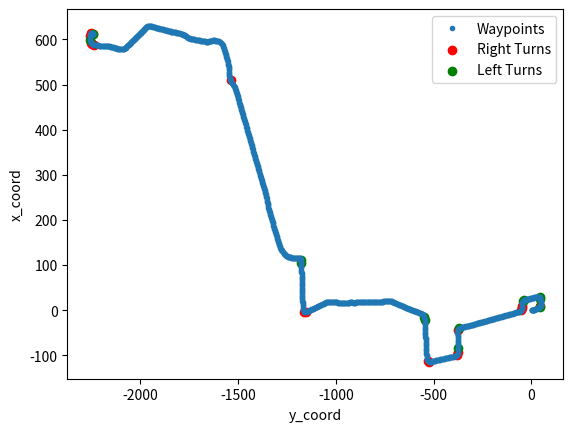

Generate this figure with matplotlib:
import math
import numpy as np
import matplotlib.pyplot as plt



waypoints = [[0.1800691932439804,0.1341005563735962],
[1.0053170919418335,0.2597839832305908],
[2.0978798866271973,0.2603168785572052],
[3.6131341457366943,0.3078515827655792],
[5.025058269500732,0.3692292273044586],
[6.646078586578369,0.4957084059715271],
[8.281875610351562,0.7021060585975647],
[9.916974067687988,0.8416447043418884],
[11.50408935546875,1.0288087129592896],
[13.079323768615723,1.2552454471588135],
[14.816719055175781,1.4228127002716064],
[16.405820846557617,1.725162148475647],
[17.896223068237305,1.9987040758132935],
[19.411632537841797,2.2354729175567627],
[20.9667911529541,2.615919828414917],
[22.534610748291016,2.889936923980713],
[24.338590621948242,3.1877400875091553],
[26.072185516357422,3.5614116191864014],
[27.85297393798828,3.9989066123962402],
[29.417417526245117,4.290473461151123],
[31.033693313598633,4.663797378540039],
[32.59349060058594,4.960081577301025],
[34.045257568359375,5.312551498413086],
[35.52708435058594,5.57063102722168],
[36.95721435546875,5.8331685066223145],
[38.5858039855957,6.228878021240234],
[40.19779586791992,6.629806995391846],
[41.824920654296875,7.172285556793213],
[43.49675750732422,7.860682964324951],
[44.89319610595703,8.661699295043945],
[45.91851806640625,9.950544357299805],
[46.81147766113281,11.270912170410156],
[47.099815368652344,12.439532279968262],
[47.18387222290039,14.556249618530273],
[47.01699447631836,16.5822696685791],
[46.67572784423828,17.840072631835938],
[46.26716995239258,19.829025268554688],
[45.971923828125,21.522645950317383],
[45.77396774291992,22.87832260131836],
[45.31807327270508,24.878849029541016],
[44.60316467285156,26.468658447265625],
[43.67204666137695,27.850759506225586],
[42.40962600708008,28.93697166442871],
[41.29052734375,29.760190963745117],
[39.55509948730469,30.159442901611328],
[37.755645751953125,30.31214714050293],
[36.00425720214844,30.18065643310547],
[34.42778015136719,29.951635360717773],
[32.563663482666016,29.82459259033203],
[31.24390983581543,29.730449676513672],
[29.384151458740234,29.61651039123535],
[27.631772994995117,29.507719039916992],
[25.90097999572754,29.390520095825195],
[23.828475952148438,29.267208099365234],
[21.679786682128906,29.0946044921875],
[19.64455223083496,28.858556747436523],
[17.47848129272461,28.601642608642578],
[15.303905487060547,28.42938804626465],
[13.441770553588867,28.268558502197266],
[11.550007820129395,28.057373046875],
[9.364665031433105,27.870344161987305],
[7.4277238845825195,27.77893829345703],
[5.244070529937744,27.54144287109375],
[2.870823621749878,27.213111877441406],
[0.9396164417266846,27.03329849243164],
[-1.1515095233917236,26.815921783447266],
[-3.53877592086792,26.48502540588379],
[-5.52347993850708,26.264236450195312],
[-7.599855422973633,25.897615432739258],
[-9.602062225341797,25.60871124267578],
[-11.505881309509277,25.34764862060547],
[-13.49012565612793,24.930227279663086],
[-15.532927513122559,24.700599670410156],
[-17.54888916015625,24.430604934692383],
[-19.59520721435547,24.262393951416016],
[-21.758447647094727,24.116382598876953],
[-23.963109970092773,23.813230514526367],
[-25.97203254699707,23.692089080810547],
[-28.21077537536621,23.480300903320312],
[-30.343503952026367,23.40692710876465],
[-32.381378173828125,22.985095977783203],
[-34.527156829833984,22.70644187927246],
[-36.507022857666016,22.383914947509766],
[-38.224998474121094,21.96002769470215],
[-39.966278076171875,21.643266677856445],
[-41.509666442871094,21.055213928222656],
[-43.1866569519043,20.389270782470703],
[-44.90727615356445,19.777372360229492],
[-46.40797424316406,18.55186653137207],
[-47.4678955078125,17.0793399810791],
[-48.1989631652832,15.295337677001953],
[-48.52913284301758,13.4766263961792],
[-48.62679672241211,11.523567199707031],
[-48.547882080078125,9.621994018554688],
[-48.72268295288086,7.6022114753723145],
[-49.0991096496582,6.101613521575928],
[-49.72780990600586,4.190276145935059],
[-50.5953483581543,2.4830901622772217],
[-51.64178466796875,0.8674004077911377],
[-53.17165756225586,-0.4528313875198364],
[-54.978904724121094,-1.5198631286621094],
[-56.852561950683594,-2.2304000854492188],
[-58.85101318359375,-2.722224235534668],
[-60.768619537353516,-2.8759169578552246],
[-62.75588607788086,-3.2465174198150635],
[-64.81285858154297,-3.397580623626709],
[-66.53932189941406,-3.6657772064208984],
[-68.50849151611328,-3.885668992996216],
[-71.2470932006836,-4.15846061706543],
[-74.08921813964844,-4.532960891723633],
[-76.90476989746094,-4.814073085784912],
[-79.7896499633789,-5.0909342765808105],
[-82.56349182128906,-5.52092170715332],
[-85.42481994628906,-5.868782043457031],
[-88.26655578613281,-6.252476215362549],
[-91.06261444091797,-6.701391696929932],
[-93.94921875,-7.047600746154785],
[-96.86543273925781,-7.423475742340088],
[-99.7197265625,-7.642313480377197],
[-102.26547241210938,-7.7920241355896],
[-105.01935577392578,-8.133355140686035],
[-107.84227752685547,-8.42491340637207],
[-110.73292541503906,-8.784490585327148],
[-113.54743957519531,-9.16600513458252],
[-116.29579162597656,-9.585201263427734],
[-119.24174499511719,-9.991931915283203],
[-122.06473541259766,-10.414917945861816],
[-124.9468765258789,-10.76900863647461],
[-127.7296371459961,-11.121565818786621],
[-130.6079864501953,-11.422035217285156],
[-133.3849334716797,-11.707202911376953],
[-136.03311157226562,-11.947744369506836],
[-138.8977813720703,-12.261466979980469],
[-141.7181854248047,-12.667586326599121],
[-144.49220275878906,-13.048401832580566],
[-147.43682861328125,-13.469399452209473],
[-150.2216339111328,-13.792970657348633],
[-153.0984649658203,-14.152201652526855],
[-155.94766235351562,-14.490853309631348],
[-158.74844360351562,-14.79421615600586],
[-161.6723175048828,-15.046502113342285],
[-164.42530822753906,-15.415040016174316],
[-166.98056030273438,-15.774445533752441],
[-169.80137634277344,-16.159442901611328],
[-172.73486328125,-16.56920051574707],
[-175.55084228515625,-16.97296905517578],
[-178.39071655273438,-17.250221252441406],
[-181.27313232421875,-17.498971939086914],
[-184.03146362304688,-17.787826538085938],
[-186.8656463623047,-18.057086944580078],
[-189.74522399902344,-18.470882415771484],
[-192.61451721191406,-18.89371109008789],
[-195.48007202148438,-19.293373107910156],
[-198.33680725097656,-19.633005142211914],
[-200.83859252929688,-19.915090560913086],
[-203.7575225830078,-20.181175231933594],
[-206.5999298095703,-20.466054916381836],
[-209.42886352539062,-20.768875122070312],
[-212.3130645751953,-21.169357299804688],
[-215.1693878173828,-21.648887634277344],
[-218.0180206298828,-22.077783584594727],
[-220.85166931152344,-22.49616050720215],
[-223.75160217285156,-22.821186065673828],
[-226.6708984375,-23.082786560058594],
[-229.58334350585938,-23.330411911010742],
[-232.173583984375,-23.675764083862305],
[-234.93569946289062,-24.000234603881836],
[-237.85169982910156,-24.42542839050293],
[-240.6163787841797,-24.882553100585938],
[-243.46066284179688,-25.261430740356445],
[-246.25413513183594,-25.57109832763672],
[-249.11891174316406,-25.807640075683594],
[-252.03305053710938,-26.049339294433594],
[-254.93988037109375,-26.336198806762695],
[-257.7049560546875,-26.60386848449707],
[-260.6106262207031,-27.010053634643555],
[-263.46319580078125,-27.482398986816406],
[-266.25250244140625,-27.837589263916016],
[-268.7962341308594,-28.217802047729492],
[-271.6604919433594,-28.555070877075195],
[-274.59857177734375,-28.845314025878906],
[-277.4682922363281,-29.01593017578125],
[-280.39093017578125,-29.387290954589844],
[-283.2597351074219,-29.740848541259766],
[-285.9790344238281,-30.1226749420166],
[-288.8175354003906,-30.647254943847656],
[-291.73956298828125,-30.99570655822754],
[-294.6548767089844,-31.41767692565918],
[-297.4674987792969,-31.812185287475586],
[-300.114501953125,-32.15126419067383],
[-302.9382019042969,-32.48301315307617],
[-305.86865234375,-32.8235969543457],
[-308.69732666015625,-33.086116790771484],
[-311.63177490234375,-33.40858459472656],
[-314.478759765625,-33.783111572265625],
[-317.3989562988281,-34.06449508666992],
[-320.2463684082031,-34.306419372558594],
[-323.128662109375,-34.589786529541016],
[-326.0747375488281,-34.82428741455078],
[-328.951904296875,-35.11832046508789],
[-331.8387756347656,-35.38604736328125],
[-334.666015625,-35.67076873779297],
[-337.320068359375,-35.95448303222656],
[-340.2504577636719,-36.266761779785156],
[-343.1461181640625,-36.593955993652344],
[-345.9447326660156,-36.89981460571289],
[-348.8623352050781,-37.27608871459961],
[-351.73883056640625,-37.56089401245117],
[-354.5943603515625,-37.87406921386719],
[-357.5108947753906,-38.1650390625],
[-360.4219970703125,-38.51677322387695],
[-363.2634582519531,-38.834739685058594],
[-366.1026611328125,-39.159263610839844],
[-368.6156311035156,-39.70913314819336],
[-371.4417419433594,-40.39714813232422],
[-374.1142883300781,-41.49967956542969],
[-376.3457946777344,-43.344139099121094],
[-377.7511901855469,-45.88512420654297],
[-378.3588562011719,-48.66801452636719],
[-378.13592529296875,-51.432373046875],
[-377.65399169921875,-54.02078628540039],
[-377.1366271972656,-56.974327087402344],
[-376.6365966796875,-59.81090545654297],
[-376.2319641113281,-62.6917839050293],
[-375.9723205566406,-65.3221664428711],
[-375.69384765625,-67.79702758789062],
[-375.3846435546875,-70.49314880371094],
[-375.0326843261719,-73.2732162475586],
[-374.48089599609375,-75.9905014038086],
[-374.0755310058594,-78.75259399414062],
[-373.77520751953125,-81.41392517089844],
[-373.4320068359375,-84.06726837158203],
[-373.1038513183594,-87.07225799560547],
[-373.2496643066406,-90.03858947753906],
[-374.016357421875,-92.65374755859375],
[-375.2280578613281,-95.0771713256836],
[-376.9073486328125,-97.20963287353516],
[-378.8557434082031,-98.70614624023438],
[-381.32208251953125,-100.06661987304688],
[-384.0849914550781,-100.83418273925781],
[-386.91082763671875,-101.32254028320312],
[-389.81036376953125,-101.62776947021484],
[-392.7416687011719,-102.00389099121094],
[-395.7392883300781,-102.43653869628906],
[-398.5020446777344,-102.82396697998047],
[-401.2857360839844,-103.17570495605469],
[-404.1205749511719,-103.47639465332031],
[-407.07611083984375,-103.76519775390625],
[-409.64739990234375,-104.00523376464844],
[-412.55035400390625,-104.22489166259766],
[-415.3074645996094,-104.40736389160156],
[-418.2803039550781,-104.64488220214844],
[-421.12030029296875,-104.82357025146484],
[-423.9212646484375,-105.09574890136719],
[-426.755126953125,-105.38948059082031],
[-429.7268981933594,-105.79426574707031],
[-432.5467529296875,-106.00871276855469],
[-435.4435729980469,-106.24691009521484],
[-438.22967529296875,-106.4710693359375],
[-441.1130065917969,-106.7057113647461],
[-443.6472473144531,-107.01360321044922],
[-446.4919128417969,-107.31409454345703],
[-449.3464660644531,-107.56202697753906],
[-452.2320251464844,-107.76473236083984],
[-455.1388854980469,-107.97335815429688],
[-457.9839782714844,-108.1433334350586],
[-460.8387756347656,-108.43312072753906],
[-463.66796875,-108.79674530029297],
[-466.4488220214844,-109.15172576904297],
[-469.33868408203125,-109.47086334228516],
[-472.1554870605469,-109.78589630126953],
[-475.10015869140625,-109.95771789550781],
[-477.68695068359375,-110.19817352294922],
[-480.48150634765625,-110.45368957519531],
[-483.2997131347656,-110.75270080566406],
[-486.1315612792969,-111.14344024658203],
[-488.90789794921875,-111.47361755371094],
[-491.7364196777344,-111.80479431152344],
[-494.58038330078125,-112.05463409423828],
[-497.4420166015625,-112.3361587524414],
[-500.2974548339844,-112.62059783935547],
[-503.16290283203125,-112.903564453125],
[-505.9685363769531,-113.17645263671875],
[-508.7829895019531,-113.5462875366211],
[-511.4456481933594,-113.77526092529297],
[-514.2880249023438,-114.1771240234375],
[-517.00341796875,-114.28778839111328],
[-519.8953857421875,-114.4802474975586],
[-522.8372802734375,-114.67569732666016],
[-525.773193359375,-114.41694641113281],
[-528.5610961914062,-113.30550384521484],
[-530.9677124023438,-111.75811767578125],
[-532.8436279296875,-109.66770935058594],
[-534.2352294921875,-107.23612213134766],
[-535.0250244140625,-104.6279525756836],
[-535.8829345703125,-101.9371566772461],
[-536.455078125,-99.60829162597656],
[-537.0734252929688,-96.72120666503906],
[-537.4089965820312,-93.85889434814453],
[-537.71923828125,-91.24923706054688],
[-538.069580078125,-88.58122253417969],
[-538.3085327148438,-85.71533966064453],
[-538.5927734375,-82.96380615234375],
[-538.8477172851562,-80.22520446777344],
[-539.2249755859375,-77.43767547607422],
[-539.4822998046875,-74.71159362792969],
[-539.8221435546875,-71.93765258789062],
[-540.0844116210938,-69.49178314208984],
[-540.4974365234375,-66.69207000732422],
[-540.8607177734375,-64.02915954589844],
[-541.2571411132812,-61.28984832763672],
[-541.6605834960938,-58.52254104614258],
[-542.0868530273438,-55.72235107421875],
[-542.452392578125,-52.9672737121582],
[-542.794189453125,-50.16447448730469],
[-543.103515625,-47.37361526489258],
[-543.3589477539062,-44.6305046081543],
[-543.6304931640625,-41.80611801147461],
[-544.0284423828125,-39.090782165527344],
[-544.398193359375,-36.36063003540039],
[-544.7874145507812,-33.818355560302734],
[-545.1520385742188,-30.996793746948242],
[-545.4730834960938,-28.25557518005371],
[-545.8156127929688,-25.519939422607422],
[-546.0676879882812,-22.823949813842773],
[-546.32666015625,-19.9791202545166],
[-546.7803955078125,-17.1716251373291],
[-547.7859497070312,-14.605795860290527],
[-549.5716552734375,-12.381882667541504],
[-551.8575439453125,-10.618072509765625],
[-554.5302124023438,-9.423257827758789],
[-557.1470947265625,-8.685155868530273],
[-559.9842529296875,-8.21158218383789],
[-562.7360229492188,-7.7482781410217285],
[-565.5715942382812,-7.2300519943237305],
[-568.312255859375,-6.727692604064941],
[-571.090087890625,-6.1764655113220215],
[-573.8611450195312,-5.632791042327881],
[-576.7012329101562,-5.203152179718018],
[-579.56787109375,-4.702435493469238],
[-582.4556274414062,-4.285999298095703],
[-585.3142700195312,-3.864323854446411],
[-588.1257934570312,-3.336383819580078],
[-590.65771484375,-2.864112377166748],
[-593.5213623046875,-2.3778445720672607],
[-596.0968627929688,-1.9739209413528442],
[-597.8770141601562,-1.6718841791152954],
[-599.8323364257812,-1.323577880859375],
[-602.188720703125,-1.0060014724731445],
[-605.076171875,-0.6061112284660339],
[-608.07080078125,-0.13502217829227448],
[-610.9539794921875,0.2666242718696594],
[-613.7483520507812,0.7118722200393677],
[-616.5365600585938,1.2067537307739258],
[-619.4595336914062,1.6606082916259766],
[-622.1022338867188,2.119795083999634],
[-624.9032592773438,2.6475512981414795],
[-627.767822265625,3.1251864433288574],
[-630.5618286132812,3.6168324947357178],
[-633.4093017578125,4.149328708648682],
[-636.2802124023438,4.661038398742676],
[-639.0120849609375,5.19774866104126],
[-641.9049682617188,5.718845844268799],
[-644.570068359375,6.289504051208496],
[-647.3667602539062,6.85457181930542],
[-650.2416381835938,7.376546859741211],
[-652.7877807617188,7.829638957977295],
[-655.6622924804688,8.376848220825195],
[-658.4298095703125,8.979022026062012],
[-661.2857666015625,9.579434394836426],
[-664.1100463867188,10.108511924743652],
[-666.9478759765625,10.593575477600098],
[-669.8424682617188,10.918267250061035],
[-672.7122802734375,11.290194511413574],
[-675.5436401367188,11.732749938964844],
[-678.4073486328125,12.15550422668457],
[-681.2030639648438,12.68118953704834],
[-684.0634155273438,13.2269287109375],
[-686.9229736328125,13.791833877563477],
[-689.7142333984375,14.399016380310059],
[-692.2470092773438,15.028321266174316],
[-695.0616455078125,15.675825119018555],
[-697.8549194335938,16.312969207763672],
[-700.66552734375,16.869840621948242],
[-703.5013427734375,17.56548309326172],
[-706.3307495117188,18.106664657592773],
[-709.0691528320312,18.688892364501953],
[-711.9340209960938,19.23333740234375],
[-714.6546630859375,19.749374389648438],
[-717.4961547851562,20.07358169555664],
[-720.1234741210938,20.142980575561523],
[-722.9483032226562,20.239641189575195],
[-725.761474609375,20.301963806152344],
[-728.6119384765625,20.293235778808594],
[-731.5091552734375,20.177837371826172],
[-734.20263671875,20.02826499938965],
[-737.125,19.944778442382812],
[-739.861572265625,19.849414825439453],
[-742.708984375,19.766551971435547],
[-745.560302734375,19.68846893310547],
[-748.3551635742188,19.57551383972168],
[-751.1535034179688,19.49288558959961],
[-753.6485595703125,19.404722213745117],
[-756.4969482421875,19.2944278717041],
[-759.3308715820312,19.119300842285156],
[-762.1279907226562,18.973712921142578],
[-764.8901977539062,18.91059112548828],
[-767.7249145507812,18.810657501220703],
[-770.5363159179688,18.741405487060547],
[-773.3234252929688,18.7579402923584],
[-776.0928344726562,18.74447250366211],
[-778.9588623046875,18.68683624267578],
[-781.628662109375,18.669010162353516],
[-784.4796142578125,18.566179275512695],
[-786.9898071289062,18.394376754760742],
[-789.8194580078125,18.181154251098633],
[-792.7030639648438,18.091066360473633],
[-795.5147705078125,18.016841888427734],
[-798.34423828125,18.020248413085938],
[-801.1168212890625,17.955106735229492],
[-803.8314208984375,18.03440284729004],
[-806.68359375,18.050838470458984],
[-809.5127563476562,18.0709285736084],
[-812.2850341796875,17.973308563232422],
[-815.0460205078125,17.89201545715332],
[-817.8372192382812,17.737585067749023],
[-820.230224609375,17.656709671020508],
[-823.171875,17.60755729675293],
[-825.9717407226562,17.60344886779785],
[-828.838134765625,17.67999839782715],
[-831.6844482421875,17.613492965698242],
[-834.4188232421875,17.640846252441406],
[-837.1466064453125,17.602855682373047],
[-839.9315185546875,17.583580017089844],
[-842.802734375,17.589256286621094],
[-845.5921020507812,17.535961151123047],
[-848.4495849609375,17.617446899414062],
[-851.017333984375,17.61422348022461],
[-853.763427734375,17.662891387939453],
[-856.4843139648438,17.614938735961914],
[-859.3276977539062,17.51995086669922],
[-861.9915771484375,17.47112464904785],
[-864.7872924804688,17.39816665649414],
[-867.6218872070312,17.326213836669922],
[-870.324951171875,17.257423400878906],
[-873.1458740234375,17.204729080200195],
[-875.87451171875,17.22468376159668],
[-878.7808837890625,17.211320877075195],
[-881.5205078125,17.265037536621094],
[-884.4135131835938,17.293804168701172],
[-887.0285034179688,17.291805267333984],
[-889.9583129882812,17.26913833618164],
[-892.5625,17.228160858154297],
[-895.39453125,17.202009201049805],
[-898.2122192382812,17.042123794555664],
[-901.00537109375,16.927404403686523],
[-903.8414306640625,16.86658477783203],
[-906.615234375,16.936412811279297],
[-909.3118896484375,16.940046310424805],
[-912.154541015625,16.948266983032227],
[-914.8859252929688,17.052953720092773],
[-917.2908325195312,17.067996978759766],
[-920.1796264648438,17.126110076904297],
[-922.8928833007812,17.120349884033203],
[-925.732177734375,17.09282875061035],
[-928.5379638671875,17.061962127685547],
[-931.2902221679688,17.018136978149414],
[-934.0833129882812,16.873695373535156],
[-936.828369140625,16.855928421020508],
[-939.6116333007812,16.86532974243164],
[-942.4198608398438,16.815410614013672],
[-945.1718139648438,16.847488403320312],
[-947.71484375,16.73409652709961],
[-950.4824829101562,16.725446701049805],
[-953.2586669921875,16.666074752807617],
[-956.0054931640625,16.648359298706055],
[-958.7698364257812,16.778043746948242],
[-961.6784057617188,16.710886001586914],
[-964.4256591796875,16.77700424194336],
[-967.1673583984375,16.873279571533203],
[-970.0009155273438,16.898099899291992],
[-972.7033081054688,16.924203872680664],
[-975.5467529296875,16.911056518554688],
[-978.3439331054688,16.919347763061523],
[-981.2078857421875,16.945241928100586],
[-983.6121826171875,16.885141372680664],
[-986.3236694335938,16.929113388061523],
[-989.1129760742188,16.98824119567871],
[-991.7855224609375,17.03931427001953],
[-994.5641479492188,17.171916961669922],
[-997.401611328125,17.203311920166016],
[-1000.1610107421875,17.308155059814453],
[-1002.862548828125,17.340049743652344],
[-1005.65380859375,17.54642105102539],
[-1008.5504150390625,17.652196884155273],
[-1011.37744140625,17.663421630859375],
[-1014.14794921875,17.73733139038086],
[-1016.769287109375,17.711868286132812],
[-1019.5216064453125,17.733304977416992],
[-1022.2489013671875,17.834897994995117],
[-1025.00537109375,17.85688018798828],
[-1027.6905517578125,17.92914390563965],
[-1030.6468505859375,18.07602310180664],
[-1033.2950439453125,18.18182373046875],
[-1036.072265625,18.212858200073242],
[-1038.8836669921875,18.271135330200195],
[-1041.6490478515625,18.23511505126953],
[-1044.418212890625,18.191452026367188],
[-1046.8338623046875,18.052398681640625],
[-1049.6165771484375,17.710365295410156],
[-1052.3104248046875,17.287965774536133],
[-1054.9383544921875,16.626346588134766],
[-1057.656494140625,15.894944190979004],
[-1060.1629638671875,15.0989990234375],
[-1062.77783203125,14.398138046264648],
[-1065.389892578125,13.746315002441406],
[-1067.9068603515625,13.20037841796875],
[-1070.570068359375,12.697847366333008],
[-1073.2537841796875,12.100751876831055],
[-1075.8564453125,11.631094932556152],
[-1078.2196044921875,11.094508171081543],
[-1080.8980712890625,10.551584243774414],
[-1083.4676513671875,10.042431831359863],
[-1086.180908203125,9.453272819519043],
[-1088.7373046875,8.886519432067871],
[-1091.3575439453125,8.263739585876465],
[-1094.015625,7.735393524169922],
[-1096.7486572265625,7.020402908325195],
[-1099.27685546875,6.514700889587402],
[-1101.9644775390625,6.01328706741333],
[-1104.591796875,5.552244663238525],
[-1107.2647705078125,5.091608047485352],
[-1109.6546630859375,4.628155708312988],
[-1112.31982421875,4.11344051361084],
[-1114.9114990234375,3.5500032901763916],
[-1117.4888916015625,2.985163688659668],
[-1120.2061767578125,2.518810272216797],
[-1122.950927734375,2.020803689956665],
[-1125.5989990234375,1.542458176612854],
[-1128.139404296875,1.002221703529358],
[-1130.7393798828125,0.38910531997680664],
[-1133.32373046875,-0.2108028680086136],
[-1135.97265625,-0.8374898433685303],
[-1138.516357421875,-1.313474178314209],
[-1140.9130859375,-1.7466270923614502],
[-1143.59375,-2.228360414505005],
[-1146.186279296875,-2.707745313644409],
[-1148.82958984375,-3.2030444145202637],
[-1151.370849609375,-3.679034471511841],
[-1154.1822509765625,-4.126163005828857],
[-1156.976806640625,-4.326071739196777],
[-1159.955078125,-3.8723342418670654],
[-1162.4478759765625,-2.9233174324035645],
[-1164.74658203125,-1.3977656364440918],
[-1166.656494140625,0.5858743786811829],
[-1167.9951171875,2.999915599822998],
[-1168.5301513671875,5.418748378753662],
[-1168.80126953125,8.19074535369873],
[-1169.1746826171875,10.854866981506348],
[-1169.45361328125,13.493072509765625],
[-1169.71044921875,16.180782318115234],
[-1169.9361572265625,18.801544189453125],
[-1170.1485595703125,21.408283233642578],
[-1170.3006591796875,24.032350540161133],
[-1170.4129638671875,26.760635375976562],
[-1170.670654296875,29.318218231201172],
[-1170.89697265625,32.02134704589844],
[-1171.0889892578125,34.6756706237793],
[-1171.203369140625,37.00090789794922],
[-1171.474853515625,39.68070983886719],
[-1171.7730712890625,42.25553512573242],
[-1172.03466796875,44.92707443237305],
[-1172.26953125,47.665279388427734],
[-1172.383544921875,50.22638702392578],
[-1172.540283203125,52.91033172607422],
[-1172.735107421875,55.63895034790039],
[-1172.944580078125,58.3221321105957],
[-1173.1722412109375,60.83501052856445],
[-1173.4127197265625,63.5211067199707],
[-1173.6112060546875,65.93132019042969],
[-1173.8394775390625,68.68206787109375],
[-1173.9537353515625,71.30906677246094],
[-1174.1431884765625,73.9002914428711],
[-1174.357666015625,76.57847595214844],
[-1174.6903076171875,79.1886215209961],
[-1174.9615478515625,81.92013549804688],
[-1175.2420654296875,84.66552734375],
[-1175.400146484375,87.20275115966797],
[-1175.507080078125,89.80485534667969],
[-1175.640380859375,92.43317413330078],
[-1175.814697265625,95.170654296875],
[-1175.98193359375,97.5458984375],
[-1176.1629638671875,100.15747833251953],
[-1176.4210205078125,102.80752563476562],
[-1176.659912109375,105.1849136352539],
[-1177.068115234375,107.07758331298828],
[-1177.316162109375,108.90998077392578],
[-1177.9488525390625,110.7318115234375],
[-1178.9171142578125,112.61155700683594],
[-1180.644287109375,114.2918930053711],
[-1182.9058837890625,115.439208984375],
[-1185.31005859375,115.8409423828125],
[-1187.4818115234375,115.70186614990234],
[-1189.5377197265625,115.51820373535156],
[-1191.786376953125,115.33039855957031],
[-1194.4779052734375,115.43844604492188],
[-1197.2178955078125,115.54218292236328],
[-1199.6492919921875,115.66645050048828],
[-1202.1756591796875,115.88417053222656],
[-1204.5787353515625,115.94635009765625],
[-1207.08203125,116.11430358886719],
[-1209.4554443359375,116.17112731933594],
[-1212.164306640625,116.2500991821289],
[-1214.840087890625,116.26667785644531],
[-1217.3548583984375,116.27009582519531],
[-1220.1024169921875,116.3818130493164],
[-1223.0238037109375,116.56472778320312],
[-1225.732666015625,116.64299011230469],
[-1228.3809814453125,116.73614501953125],
[-1230.6688232421875,116.8349380493164],
[-1232.253662109375,116.90530395507812],
[-1233.5087890625,116.93114471435547],
[-1234.92138671875,116.99287414550781],
[-1236.911376953125,117.25090026855469],
[-1239.9244384765625,117.6156234741211],
[-1242.8116455078125,118.1440200805664],
[-1245.2899169921875,118.69066619873047],
[-1248.1148681640625,119.42961883544922],
[-1250.811279296875,120.20329284667969],
[-1253.4481201171875,121.02398681640625],
[-1256.1988525390625,122.02610778808594],
[-1258.864501953125,123.06458282470703],
[-1261.5997314453125,124.240478515625],
[-1264.0853271484375,125.37203216552734],
[-1266.567626953125,126.6142807006836],
[-1269.165283203125,128.00120544433594],
[-1271.5625,129.47177124023438],
[-1274.060546875,131.0356903076172],
[-1276.1153564453125,132.45640563964844],
[-1278.568603515625,134.22923278808594],
[-1280.7752685546875,135.91433715820312],
[-1283.001953125,137.8353271484375],
[-1285.04248046875,139.75827026367188],
[-1287.0267333984375,141.76380920410156],
[-1288.774169921875,143.99038696289062],
[-1290.473876953125,146.3006591796875],
[-1292.1370849609375,148.56759643554688],
[-1293.767578125,150.87518310546875],
[-1295.334716796875,153.17005920410156],
[-1296.697509765625,155.2662811279297],
[-1298.22314453125,157.62156677246094],
[-1299.6890869140625,160.00299072265625],
[-1301.27294921875,162.3540496826172],
[-1302.8768310546875,164.7198486328125],
[-1304.46484375,167.00965881347656],
[-1306.11181640625,169.30560302734375],
[-1307.6207275390625,171.61119079589844],
[-1309.2200927734375,173.9837188720703],
[-1310.8011474609375,176.30455017089844],
[-1312.3651123046875,178.61465454101562],
[-1313.9542236328125,180.95887756347656],
[-1315.525634765625,183.24293518066406],
[-1317.0177001953125,185.4212188720703],
[-1318.609130859375,187.70411682128906],
[-1320.163818359375,190.06593322753906],
[-1321.622314453125,192.43954467773438],
[-1323.1357421875,194.75657653808594],
[-1324.647216796875,197.19888305664062],
[-1326.314453125,199.50511169433594],
[-1327.9398193359375,201.80575561523438],
[-1329.59521484375,204.04226684570312],
[-1331.19140625,206.34310913085938],
[-1332.798095703125,208.71347045898438],
[-1334.166259765625,210.8045654296875],
[-1335.6219482421875,213.13421630859375],
[-1337.2095947265625,215.45172119140625],
[-1338.69970703125,217.6652069091797],
[-1340.23291015625,220.1083526611328],
[-1341.7672119140625,222.50433349609375],
[-1343.199951171875,224.88165283203125],
[-1344.3641357421875,227.3882598876953],
[-1345.477783203125,229.86080932617188],
[-1346.610595703125,232.3953399658203],
[-1347.7178955078125,234.9705352783203],
[-1348.8292236328125,237.6193084716797],
[-1349.697998046875,239.98011779785156],
[-1350.780517578125,242.58468627929688],
[-1351.8851318359375,245.1543426513672],
[-1352.9644775390625,247.5573272705078],
[-1354.1669921875,249.9784393310547],
[-1355.34765625,252.37408447265625],
[-1356.64453125,254.87783813476562],
[-1357.9688720703125,257.1695556640625],
[-1359.4775390625,259.6416320800781],
[-1360.9805908203125,262.01409912109375],
[-1362.5330810546875,264.2795715332031],
[-1364.1309814453125,266.61322021484375],
[-1365.505615234375,268.7542419433594],
[-1367.0283203125,271.0882263183594],
[-1368.617431640625,273.40423583984375],
[-1370.2216796875,275.708740234375],
[-1371.7734375,277.97021484375],
[-1373.3006591796875,280.1876220703125],
[-1374.712646484375,282.245849609375],
[-1376.3583984375,284.5732727050781],
[-1377.9224853515625,286.8694152832031],
[-1379.589111328125,289.24676513671875],
[-1381.1810302734375,291.5472717285156],
[-1382.7945556640625,293.80230712890625],
[-1384.1895751953125,295.8829040527344],
[-1385.8338623046875,298.3033447265625],
[-1387.36083984375,300.53753662109375],
[-1388.9207763671875,302.8558044433594],
[-1390.468505859375,305.2198181152344],
[-1392.0634765625,307.5993957519531],
[-1393.5654296875,309.8994140625],
[-1395.1258544921875,312.1955871582031],
[-1396.6285400390625,314.55535888671875],
[-1398.1473388671875,316.95361328125],
[-1399.640625,319.26837158203125],
[-1401.193115234375,321.6247863769531],
[-1402.5697021484375,323.7314758300781],
[-1404.174072265625,326.0590515136719],
[-1405.682861328125,328.2734069824219],
[-1407.3046875,330.6334228515625],
[-1408.8370361328125,332.98834228515625],
[-1410.4478759765625,335.2267761230469],
[-1411.978515625,337.58013916015625],
[-1413.5062255859375,339.9716796875],
[-1415.0384521484375,342.3167724609375],
[-1416.5621337890625,344.58685302734375],
[-1418.1063232421875,346.9186706542969],
[-1419.5111083984375,349.1093444824219],
[-1421.128173828125,351.4100036621094],
[-1422.6932373046875,353.74627685546875],
[-1424.16845703125,356.2126770019531],
[-1425.6832275390625,358.4856262207031],
[-1427.131103515625,360.8590087890625],
[-1428.753173828125,363.2729187011719],
[-1430.248291015625,365.5180969238281],
[-1431.6873779296875,367.85491943359375],
[-1433.2322998046875,370.106201171875],
[-1434.853515625,372.5285949707031],
[-1436.4422607421875,374.8882141113281],
[-1437.83349609375,376.9493103027344],
[-1439.4200439453125,379.3061828613281],
[-1440.8360595703125,381.6256408691406],
[-1442.4547119140625,383.99517822265625],
[-1443.904052734375,386.329833984375],
[-1445.4420166015625,388.6428527832031],
[-1447.0499267578125,390.90435791015625],
[-1448.5679931640625,393.1825866699219],
[-1450.1317138671875,395.5270080566406],
[-1451.715576171875,397.8888244628906],
[-1453.1947021484375,400.202392578125],
[-1454.855712890625,402.7247009277344],
[-1456.165283203125,404.7923278808594],
[-1457.6722412109375,407.10382080078125],
[-1459.2193603515625,409.40667724609375],
[-1460.74072265625,411.765869140625],
[-1462.292236328125,414.01666259765625],
[-1463.737548828125,416.34063720703125],
[-1465.28564453125,418.6941833496094],
[-1466.854248046875,421.0184326171875],
[-1468.528564453125,423.3663024902344],
[-1470.05419921875,425.6657409667969],
[-1471.5775146484375,427.94989013671875],
[-1472.937744140625,430.0691833496094],
[-1474.60595703125,432.5198059082031],
[-1476.0908203125,434.8354187011719],
[-1477.64208984375,437.1153564453125],
[-1479.166259765625,439.353271484375],
[-1480.7716064453125,441.7589111328125],
[-1482.227783203125,444.0124816894531],
[-1483.78369140625,446.44476318359375],
[-1485.3350830078125,448.7420959472656],
[-1486.8658447265625,451.132080078125],
[-1488.4132080078125,453.5131530761719],
[-1489.7935791015625,455.7094421386719],
[-1491.3267822265625,458.08184814453125],
[-1492.6827392578125,460.1341857910156],
[-1494.218994140625,462.48480224609375],
[-1495.76708984375,464.8837585449219],
[-1497.380126953125,467.26953125],
[-1498.821044921875,469.51397705078125],
[-1500.456298828125,471.86004638671875],
[-1502.074951171875,474.2034606933594],
[-1503.6153564453125,476.4422607421875],
[-1505.2147216796875,478.6962890625],
[-1506.8135986328125,481.009765625],
[-1508.4332275390625,483.3037414550781],
[-1509.7286376953125,485.4604187011719],
[-1511.2410888671875,487.70928955078125],
[-1512.8302001953125,490.0509033203125],
[-1514.858154296875,492.22222900390625],
[-1516.8760986328125,494.2424011230469],
[-1518.9656982421875,496.0301208496094],
[-1521.1697998046875,497.82232666015625],
[-1523.3575439453125,499.5544128417969],
[-1525.67041015625,501.1584777832031],
[-1528.0528564453125,502.75372314453125],
[-1530.4598388671875,504.4736633300781],
[-1532.9312744140625,506.0251159667969],
[-1535.0347900390625,507.6316833496094],
[-1537.20361328125,509.3124694824219],
[-1539.168701171875,511.2552490234375],
[-1540.8983154296875,513.539794921875],
[-1542.351806640625,516.01904296875],
[-1543.1278076171875,518.6097412109375],
[-1543.8450927734375,521.2088012695312],
[-1544.36865234375,523.803466796875],
[-1544.8798828125,526.2850952148438],
[-1545.21533203125,528.7225952148438],
[-1545.6102294921875,531.48291015625],
[-1545.9296875,533.859130859375],
[-1546.5147705078125,536.6054077148438],
[-1547.2073974609375,539.2897338867188],
[-1548.0045166015625,541.9010620117188],
[-1549.0369873046875,544.3650512695312],
[-1550.10546875,546.7227783203125],
[-1551.311279296875,548.979736328125],
[-1552.724609375,551.4630737304688],
[-1554.25341796875,554.0010375976562],
[-1555.78173828125,556.4205932617188],
[-1557.27978515625,558.7867431640625],
[-1558.8604736328125,561.0843505859375],
[-1560.1024169921875,563.1627807617188],
[-1561.5830078125,565.578125],
[-1563.0465087890625,567.9774169921875],
[-1564.428466796875,570.296875],
[-1566.0858154296875,572.5599365234375],
[-1567.7362060546875,574.7677612304688],
[-1569.3858642578125,577.011474609375],
[-1571.13525390625,579.16015625],
[-1572.89599609375,581.4039916992188],
[-1574.8369140625,583.568115234375],
[-1576.68408203125,585.5765380859375],
[-1578.8404541015625,587.4764404296875],
[-1581.0120849609375,589.0504150390625],
[-1583.45703125,590.5582275390625],
[-1586.08642578125,591.8611450195312],
[-1588.5975341796875,593.045166015625],
[-1591.321044921875,594.115234375],
[-1593.9014892578125,595.0464477539062],
[-1596.698974609375,595.7435913085938],
[-1599.4327392578125,596.2288208007812],
[-1602.2762451171875,596.5894165039062],
[-1605.1009521484375,596.8458862304688],
[-1607.854248046875,597.1036376953125],
[-1610.6708984375,597.3395385742188],
[-1613.1649169921875,597.5374145507812],
[-1615.883056640625,597.7625122070312],
[-1618.6241455078125,597.970947265625],
[-1621.5042724609375,598.0908813476562],
[-1624.241943359375,598.024658203125],
[-1627.082275390625,597.9609375],
[-1629.876220703125,597.7703247070312],
[-1632.5438232421875,597.6306762695312],
[-1635.2259521484375,597.4766235351562],
[-1637.928466796875,597.177978515625],
[-1640.6591796875,596.9508666992188],
[-1643.2996826171875,596.5469360351562],
[-1645.6676025390625,596.1790771484375],
[-1648.3516845703125,595.752197265625],
[-1651.0599365234375,595.43359375],
[-1653.7391357421875,595.1887817382812],
[-1656.533935546875,595.0581665039062],
[-1659.2291259765625,595.0741577148438],
[-1662.1602783203125,595.1812744140625],
[-1664.8411865234375,595.412109375],
[-1667.6138916015625,595.6306762695312],
[-1670.2567138671875,595.9150390625],
[-1673.0692138671875,596.1641235351562],
[-1675.670654296875,596.4176635742188],
[-1678.4200439453125,596.5807495117188],
[-1681.1246337890625,596.8075561523438],
[-1683.9278564453125,597.114013671875],
[-1686.689453125,597.2651977539062],
[-1689.6571044921875,597.5069580078125],
[-1692.2728271484375,597.6885986328125],
[-1694.9830322265625,597.9235229492188],
[-1697.787109375,598.1807250976562],
[-1700.538330078125,598.3604736328125],
[-1703.3310546875,598.6185913085938],
[-1706.1595458984375,598.8145751953125],
[-1708.592529296875,599.0072631835938],
[-1711.37353515625,599.2071533203125],
[-1714.027099609375,599.4309692382812],
[-1716.822998046875,599.676025390625],
[-1719.5372314453125,599.89013671875],
[-1722.2725830078125,600.0339965820312],
[-1724.9854736328125,600.2771606445312],
[-1727.8284912109375,600.4971923828125],
[-1730.6649169921875,600.730224609375],
[-1733.3536376953125,600.9053955078125],
[-1736.26904296875,601.1220092773438],
[-1738.9632568359375,601.38134765625],
[-1741.55029296875,601.58642578125],
[-1744.3271484375,601.8931274414062],
[-1747.1058349609375,602.2593383789062],
[-1749.953369140625,602.6847534179688],
[-1752.712890625,603.2261962890625],
[-1755.3818359375,603.7720947265625],
[-1758.1212158203125,604.6843872070312],
[-1760.8607177734375,605.5994873046875],
[-1763.5418701171875,606.6337890625],
[-1766.111328125,607.7017211914062],
[-1768.931640625,608.6425170898438],
[-1771.5623779296875,609.3951416015625],
[-1774.0286865234375,609.9107666015625],
[-1776.773681640625,610.3302612304688],
[-1779.5306396484375,610.9534912109375],
[-1782.3238525390625,611.5789794921875],
[-1785.059814453125,612.1015014648438],
[-1787.9705810546875,612.5777587890625],
[-1790.678955078125,612.8150024414062],
[-1793.3974609375,613.0458984375],
[-1796.1473388671875,613.3353271484375],
[-1798.8953857421875,613.612548828125],
[-1801.6466064453125,613.8030395507812],
[-1804.105224609375,614.0491333007812],
[-1806.8294677734375,614.2764892578125],
[-1809.608154296875,614.5750732421875],
[-1812.4462890625,614.8820190429688],
[-1815.1102294921875,615.2010498046875],
[-1817.8984375,615.6036376953125],
[-1820.5625,615.9083251953125],
[-1823.4171142578125,616.0924682617188],
[-1826.173828125,616.3075561523438],
[-1828.9267578125,616.5525512695312],
[-1831.6617431640625,616.7548217773438],
[-1834.377197265625,616.925537109375],
[-1836.841796875,617.1151733398438],
[-1839.1649169921875,617.3763427734375],
[-1841.22265625,617.5677490234375],
[-1842.4183349609375,617.6900024414062],
[-1843.547607421875,617.7741088867188],
[-1844.857421875,617.9246826171875],
[-1846.3974609375,618.03955078125],
[-1849.2490234375,618.4149780273438],
[-1852.033447265625,618.7808227539062],
[-1854.8719482421875,619.0729370117188],
[-1857.6876220703125,619.4401245117188],
[-1860.5489501953125,619.8895874023438],
[-1863.0343017578125,620.145263671875],
[-1865.74951171875,620.4724731445312],
[-1868.5545654296875,620.7555541992188],
[-1871.294921875,620.9993896484375],
[-1873.984619140625,621.2914428710938],
[-1876.748291015625,621.6205444335938],
[-1879.5477294921875,621.86181640625],
[-1882.2484130859375,622.1749877929688],
[-1884.9517822265625,622.5341796875],
[-1887.7164306640625,622.8572387695312],
[-1890.4400634765625,623.1234741210938],
[-1893.20849609375,623.4116821289062],
[-1895.659423828125,623.61572265625],
[-1898.5084228515625,623.9669189453125],
[-1901.22705078125,624.2461547851562],
[-1903.922607421875,624.6019897460938],
[-1906.7418212890625,624.953369140625],
[-1909.479248046875,625.2706909179688],
[-1912.0931396484375,625.6358642578125],
[-1914.9697265625,625.990234375],
[-1917.625,626.3287353515625],
[-1920.3929443359375,626.5504760742188],
[-1923.181640625,626.8917236328125],
[-1925.658447265625,627.2337036132812],
[-1928.3482666015625,627.5545043945312],
[-1931.10498046875,627.8325805664062],
[-1933.8311767578125,628.216796875],
[-1936.6309814453125,628.5896606445312],
[-1939.3807373046875,628.8980712890625],
[-1941.8721923828125,629.2003784179688],
[-1944.6522216796875,629.5164184570312],
[-1947.3240966796875,629.7335205078125],
[-1950.1024169921875,629.9503784179688],
[-1952.7320556640625,630.0166625976562],
[-1955.5390625,630.0789794921875],
[-1957.9464111328125,629.9968872070312],
[-1960.5816650390625,629.73193359375],
[-1963.12060546875,629.25],
[-1965.64453125,628.5894165039062],
[-1968.0289306640625,627.7533569335938],
[-1970.4698486328125,626.8313598632812],
[-1972.7113037109375,625.68408203125],
[-1974.8875732421875,624.6029052734375],
[-1977.1524658203125,623.4427490234375],
[-1979.4383544921875,622.3013305664062],
[-1981.657470703125,621.1845092773438],
[-1983.99658203125,620.1513671875],
[-1986.018310546875,619.2023315429688],
[-1988.3731689453125,618.2667846679688],
[-1990.8653564453125,617.2808837890625],
[-1993.183349609375,616.3651733398438],
[-1995.4737548828125,615.3928833007812],
[-1997.7794189453125,614.44140625],
[-2000.1961669921875,613.4791259765625],
[-2002.501708984375,612.4349975585938],
[-2004.8631591796875,611.45068359375],
[-2007.1170654296875,610.4893188476562],
[-2009.4771728515625,609.4061889648438],
[-2011.8895263671875,608.3623046875],
[-2013.8914794921875,607.4871215820312],
[-2016.2130126953125,606.548095703125],
[-2018.611328125,605.6158447265625],
[-2020.952392578125,604.6361694335938],
[-2023.299560546875,603.658935546875],
[-2025.6591796875,602.68505859375],
[-2028.0167236328125,601.6561279296875],
[-2030.3209228515625,600.69091796875],
[-2032.6268310546875,599.6821899414062],
[-2034.9559326171875,598.6959838867188],
[-2037.223876953125,597.6516723632812],
[-2039.537109375,596.6498413085938],
[-2041.76025390625,595.7349853515625],
[-2044.0543212890625,594.80029296875],
[-2046.46435546875,593.8375854492188],
[-2048.736572265625,592.8470458984375],
[-2051.0927734375,591.8223876953125],
[-2053.447509765625,590.7695922851562],
[-2055.73291015625,589.7694702148438],
[-2058.00390625,588.7966918945312],
[-2060.390625,587.8496704101562],
[-2062.75830078125,586.9494018554688],
[-2065.11669921875,586.0113525390625],
[-2067.322265625,585.1856079101562],
[-2069.587646484375,584.1821899414062],
[-2071.881591796875,583.153564453125],
[-2074.36669921875,582.107177734375],
[-2076.69482421875,581.2499389648438],
[-2079.177734375,580.5172119140625],
[-2081.64697265625,579.8853759765625],
[-2084.198974609375,579.385498046875],
[-2086.839599609375,578.9310913085938],
[-2089.476318359375,578.6229858398438],
[-2092.106201171875,578.3873291015625],
[-2094.87060546875,578.2728271484375],
[-2097.34130859375,578.2271728515625],
[-2100.0703125,578.257080078125],
[-2102.798828125,578.4006958007812],
[-2105.5751953125,578.6542358398438],
[-2108.26611328125,578.9971313476562],
[-2111.09765625,579.3740234375],
[-2113.733642578125,579.6964111328125],
[-2116.565673828125,580.0151977539062],
[-2119.267578125,580.322998046875],
[-2122.030029296875,580.5851440429688],
[-2124.655517578125,580.87109375],
[-2127.515380859375,581.1881103515625],
[-2129.98095703125,581.4608154296875],
[-2132.73486328125,581.8854370117188],
[-2135.531494140625,582.2976684570312],
[-2138.23486328125,582.693115234375],
[-2141.03076171875,583.1477661132812],
[-2143.8203125,583.4859008789062],
[-2146.58740234375,583.7466430664062],
[-2149.233154296875,584.0169067382812],
[-2151.9892578125,584.323974609375],
[-2154.718017578125,584.6676635742188],
[-2157.432861328125,585.0198364257812],
[-2160.149658203125,585.332275390625],
[-2162.639404296875,585.6337890625],
[-2165.32861328125,585.8511352539062],
[-2168.082275390625,585.9841918945312],
[-2170.79345703125,586.0029296875],
[-2173.524658203125,585.8820190429688],
[-2176.207763671875,585.7677612304688],
[-2178.89794921875,585.7064208984375],
[-2181.53515625,585.69189453125],
[-2184.187255859375,585.5123291015625],
[-2186.848876953125,585.322509765625],
[-2189.55712890625,585.0628662109375],
[-2191.829345703125,584.7993774414062],
[-2194.5908203125,584.6639404296875],
[-2197.317138671875,584.6334228515625],
[-2200.077880859375,584.9130249023438],
[-2202.91015625,585.3348388671875],
[-2205.6357421875,585.8208618164062],
[-2208.2578125,586.1220703125],
[-2210.98876953125,586.4475708007812],
[-2213.735107421875,586.88427734375],
[-2216.5107421875,587.1198120117188],
[-2219.294189453125,587.3248901367188],
[-2221.927490234375,587.7337646484375],
[-2224.339599609375,588.0780029296875],
[-2226.97705078125,588.2335815429688],
[-2229.803466796875,588.484619140625],
[-2232.653564453125,588.7985229492188],
[-2235.3486328125,588.833740234375],
[-2238.068115234375,588.8699951171875],
[-2240.728271484375,588.9303588867188],
[-2243.485107421875,589.3592529296875],
[-2246.074951171875,590.0892333984375],
[-2248.619873046875,591.3282470703125],
[-2250.85009765625,593.0361938476562],
[-2252.96044921875,595.2770385742188],
[-2254.451904296875,597.4066772460938],
[-2255.798095703125,599.9632568359375],
[-2256.450927734375,602.4381713867188],
[-2256.80419921875,605.1119995117188],
[-2256.545166015625,607.6826171875],
[-2255.7373046875,609.95703125],
[-2254.790771484375,612.1441040039062],
[-2252.789794921875,613.7568359375],
[-2250.586181640625,614.7449951171875],
[-2247.821533203125,615.0470581054688],
[-2244.9384765625,614.3716430664062],
[-2242.927734375,613.62353515625],
[-2241.8544921875,613.1323852539062],
[-2240.89306640625,612.8129272460938],
[-2240.455810546875,612.692626953125],
[-2240.576171875,612.714111328125],
[-2240.61083984375,612.7282104492188],
[-2240.617431640625,612.7240600585938],
[-2240.607421875,612.701416015625],
[-2240.622314453125,612.718994140625],
[-2240.6220703125,612.7210083007812],
[-2240.580322265625,612.70458984375],
[-2240.641845703125,612.736083984375],
[-2240.6064453125,612.7150268554688]]


# Calculating and returning the angle formed by the line segments formed by the considered waypoints

def calculate_angle(point1, point2, point3):
 
    dx1 = point1[0] - point2[0]
    dy1 = point1[1] - point2[1]
    dx2 = point3[0] - point2[0]
    dy2 = point3[1] - point2[1]
    
    if (dx2 == 0):
    	t1 = 90
    else :
    	t1 = np.arctan(dy2/dx2) * (180 / math.pi)
    #print("t1 = ", t1)
    
    if (dx1 == 0):
    	t2 = 90
    else : 
    	t2 = np.arctan(dy1/dx1) * (180 / math.pi)
    #print("t2 = ", t2)
    
    angle_degrees = t1-t2
    return angle_degrees


# Detecting and returning whether RIGHT or RIGHT turn

def detect_turns(waypoints, angle_threshold):

    if len(waypoints) < 5:
        return []
    
    left_turn_indices = []
    right_turn_indices = []
    for i in range(5, len(waypoints) - 5, 3):       # TUNE
        angle = calculate_angle(waypoints[i - 3], waypoints[i], waypoints[i + 3])   # TUNE
        print("wp = ", i, "angle = ", angle)
        if angle > 0:
        	if angle > angle_threshold:
           		left_turn_indices.append(i)    
        if angle < 0:
        	if angle < -(angle_threshold):
        		right_turn_indices.append(i)
    
    return right_turn_indices, left_turn_indices



right_turn_indices, left_turn_indices = detect_turns(waypoints, angle_threshold=15.0)       # TUNE
print("Rigth turn detected at indices:", right_turn_indices)
print("Left turn detected at indices:", left_turn_indices)


# Visualizing the waypoints where the TURNS are detected

def plot_waypoints_and_turns(waypoints, right_turn_indices, left_turn_indices):

    x_coords = [point[1] for point in waypoints]
    y_coords = [point[0] for point in waypoints]

    # Plotting the waypoints
    plt.plot(y_coords, x_coords, ".", label='Waypoints')
    
    # Plotting the  detected right turns
    right_turn_x_coords = [waypoints[i-2][1] for i in right_turn_indices]
    right_turn_y_coords = [waypoints[i-2][0] for i in right_turn_indices]
    plt.scatter(right_turn_y_coords, right_turn_x_coords, c='r', marker='o', label='Right Turns')
    
    # Plotting the detected left turns
    left_turn_x_coords = [waypoints[i-2][1] for i in left_turn_indices]
    left_turn_y_coords = [waypoints[i-2][0] for i in left_turn_indices]
    plt.scatter(left_turn_y_coords, left_turn_x_coords, c='g', marker='o', label='Left Turns')

    plt.xlabel('y_coord')
    plt.ylabel('x_coord')
    plt.legend()
    plt.show()

plot_waypoints_and_turns(waypoints, right_turn_indices, left_turn_indices)
